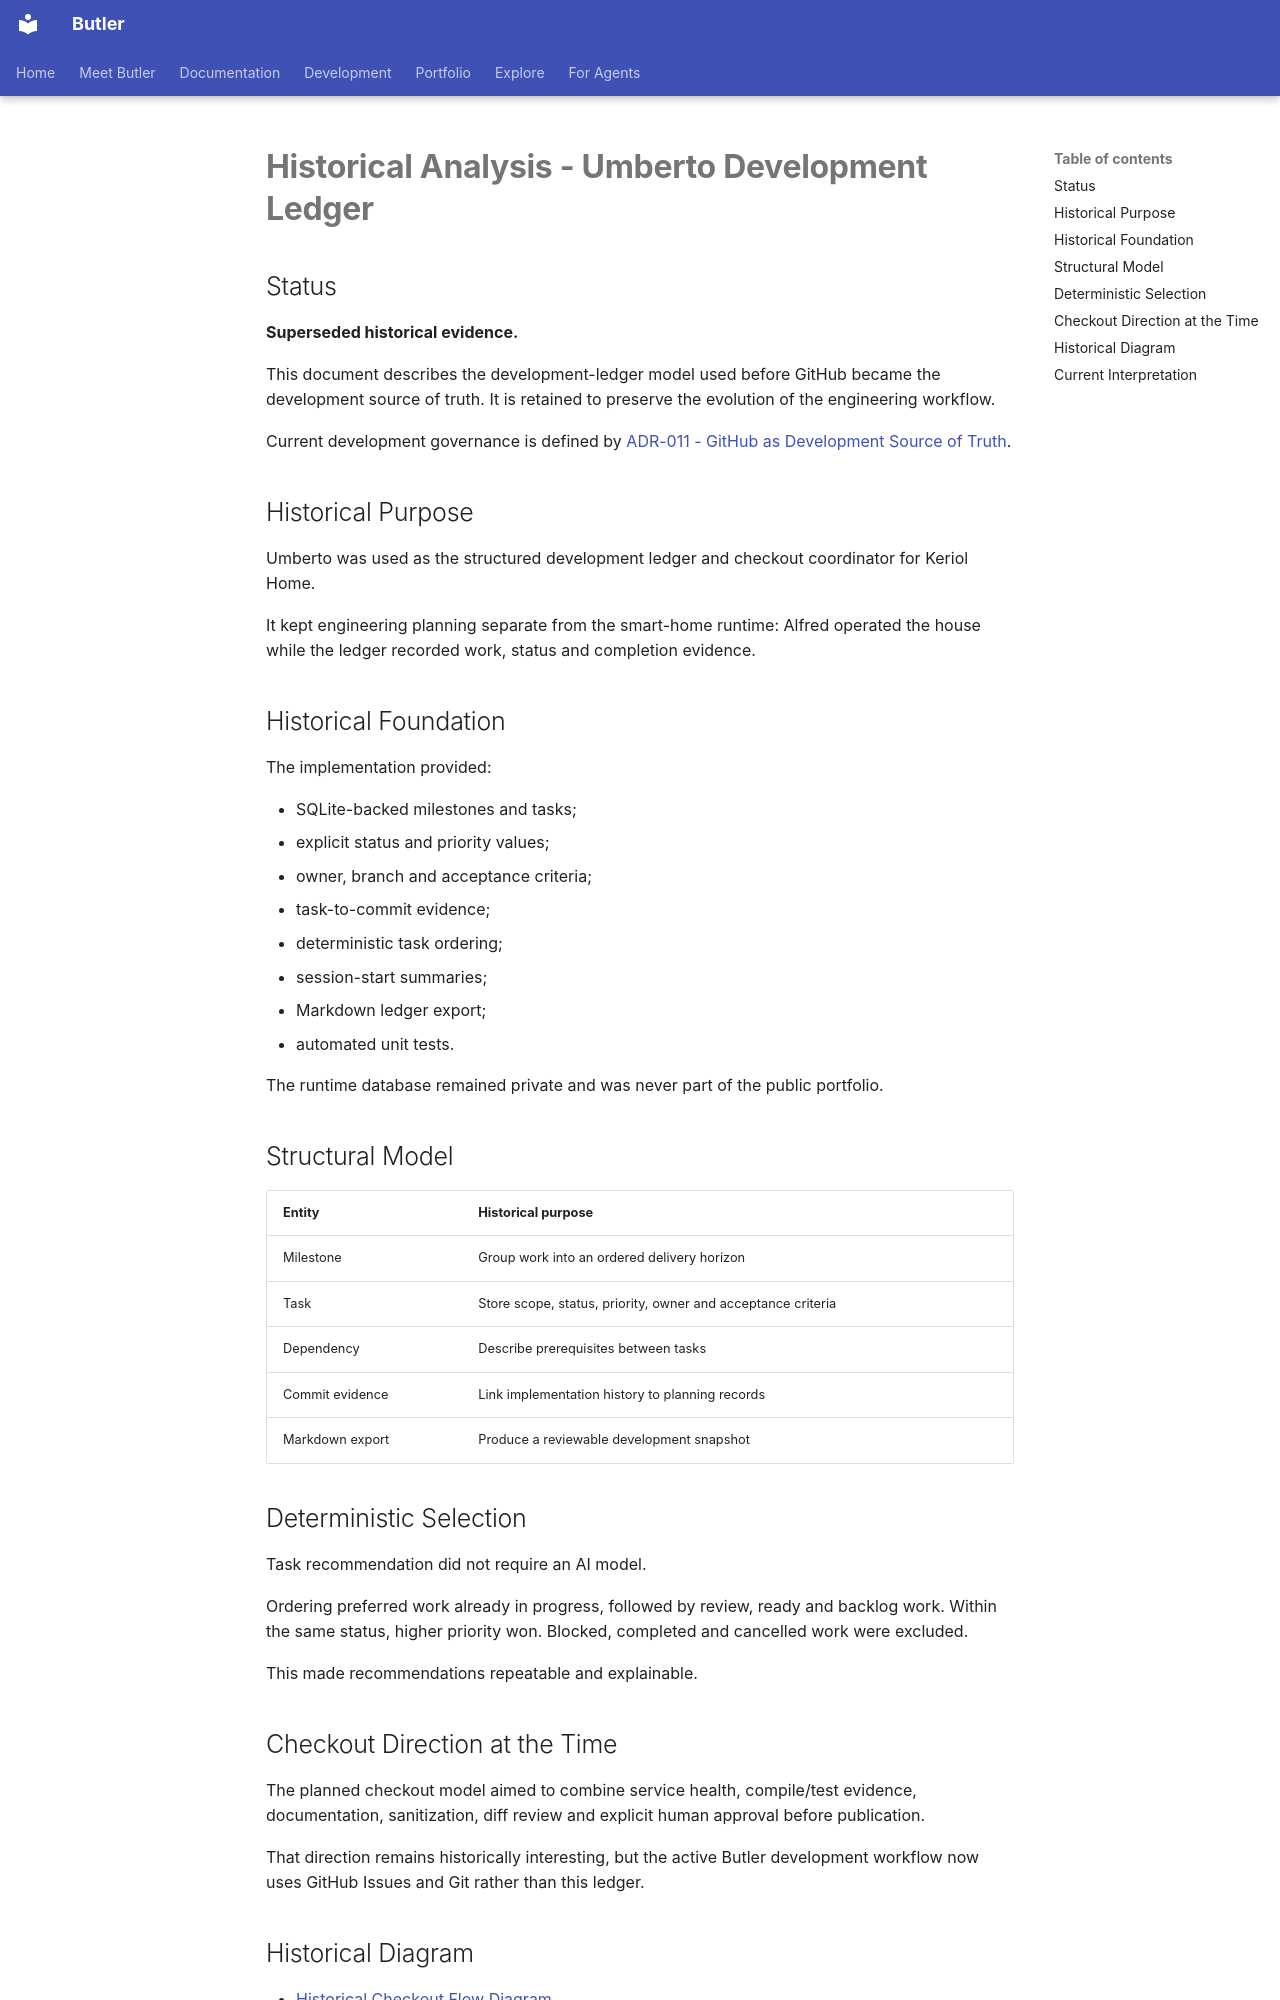

repository: keriol/Iot-home-automation · page: analysis/umberto-development-ledger/index.html · generator: mkdocs

# Historical Analysis - Umberto Development Ledger

## Status

**Superseded historical evidence.**

This document describes the development-ledger model used before GitHub became the development source of truth. It is retained to preserve the evolution of the engineering workflow.

Current development governance is defined by [ADR-011 - GitHub as Development Source of Truth](../adr/ADR-011-github-development-source-of-truth.md).

## Historical Purpose

Umberto was used as the structured development ledger and checkout coordinator for Keriol Home.

It kept engineering planning separate from the smart-home runtime: Alfred operated the house while the ledger recorded work, status and completion evidence.

## Historical Foundation

The implementation provided:

- SQLite-backed milestones and tasks;
- explicit status and priority values;
- owner, branch and acceptance criteria;
- task-to-commit evidence;
- deterministic task ordering;
- session-start summaries;
- Markdown ledger export;
- automated unit tests.

The runtime database remained private and was never part of the public portfolio.

## Structural Model

| Entity | Historical purpose |
|---|---|
| Milestone | Group work into an ordered delivery horizon |
| Task | Store scope, status, priority, owner and acceptance criteria |
| Dependency | Describe prerequisites between tasks |
| Commit evidence | Link implementation history to planning records |
| Markdown export | Produce a reviewable development snapshot |

## Deterministic Selection

Task recommendation did not require an AI model.

Ordering preferred work already in progress, followed by review, ready and backlog work. Within the same status, higher priority won. Blocked, completed and cancelled work were excluded.

This made recommendations repeatable and explainable.

## Checkout Direction at the Time

The planned checkout model aimed to combine service health, compile/test evidence, documentation, sanitization, diff review and explicit human approval before publication.

That direction remains historically interesting, but the active Butler development workflow now uses GitHub Issues and Git rather than this ledger.
